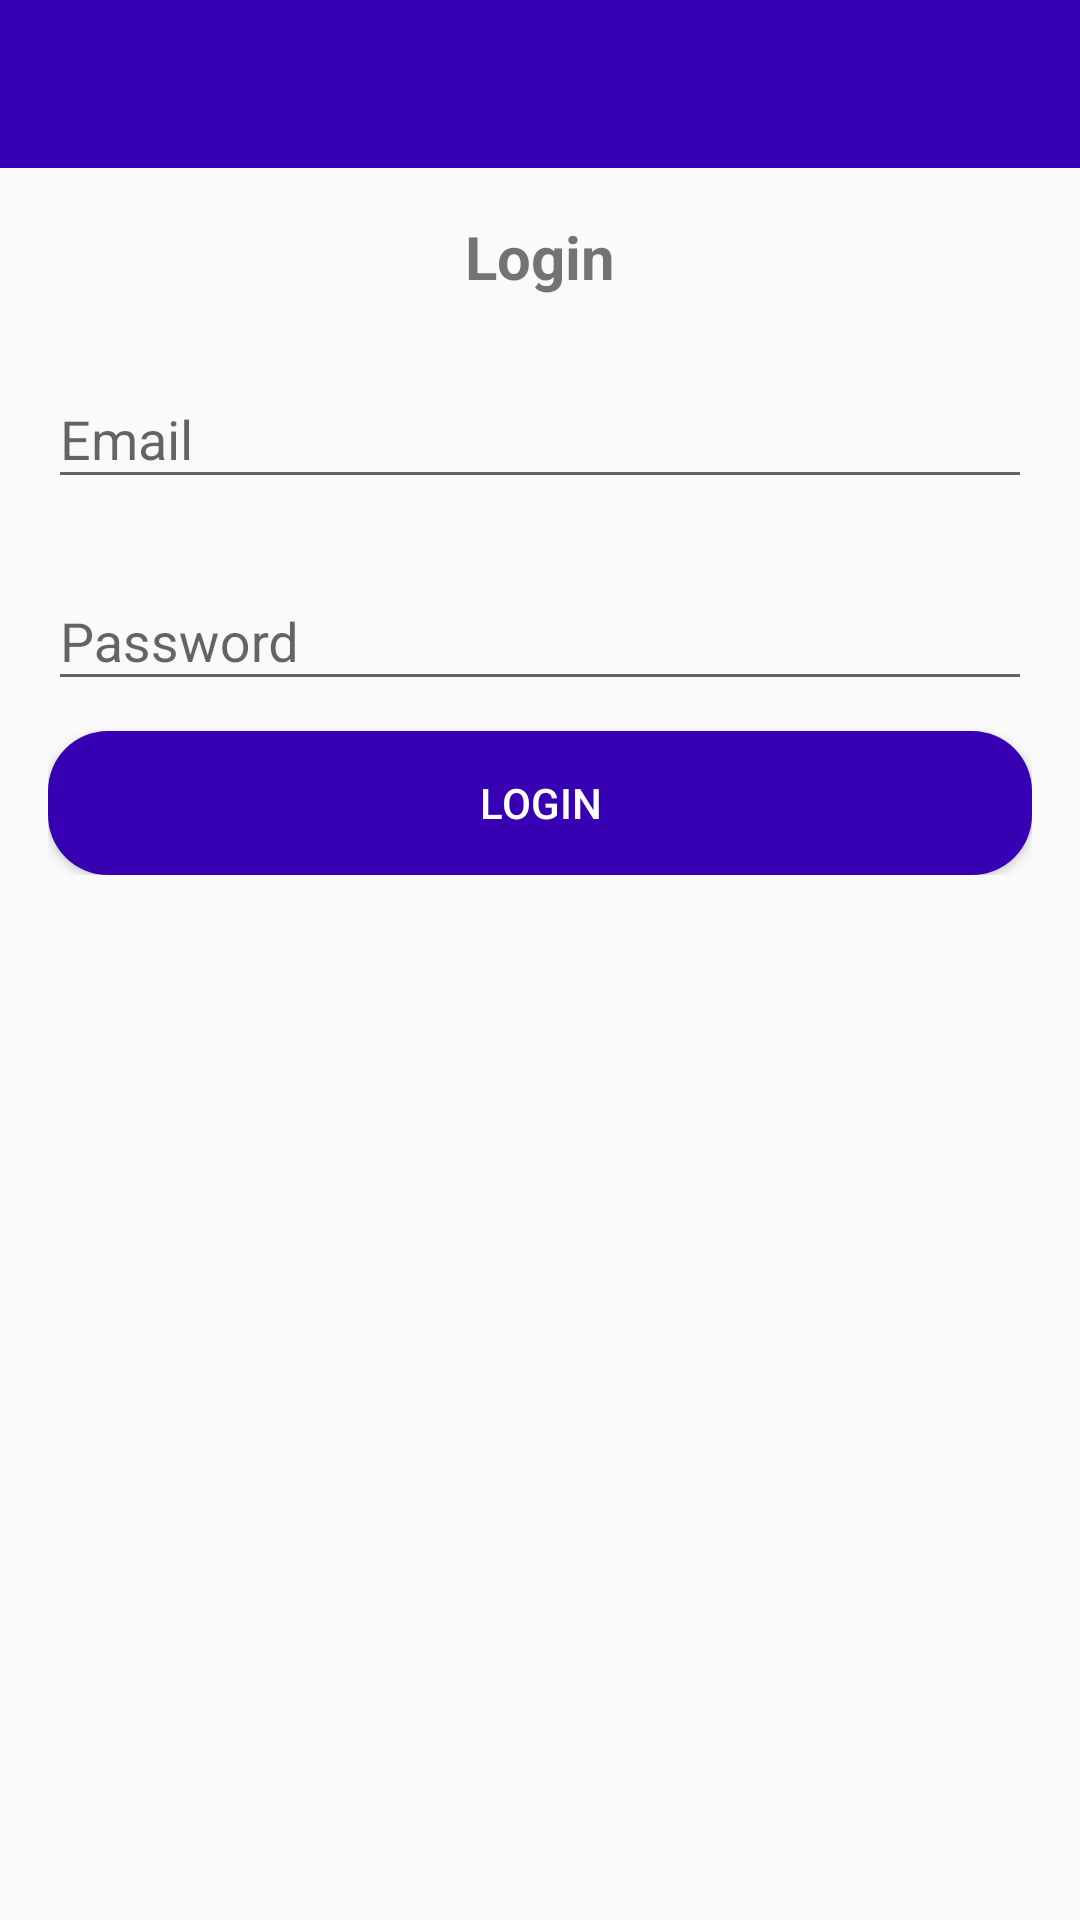

Layout XML and referenced resources for this Android screen:
<!-- AndroidManifest.xml: application theme AppTheme -->
<!-- res/layout/activtiy_login.xml -->
<?xml version="1.0" encoding="utf-8"?>
<androidx.constraintlayout.widget.ConstraintLayout xmlns:android="http://schemas.android.com/apk/res/android"
xmlns:app="http://schemas.android.com/apk/res-auto"
xmlns:tools="http://schemas.android.com/tools"
android:layout_width="match_parent"
android:layout_height="match_parent"
tools:context=".LoginActivity">

<include
    android:id="@+id/toolbar"
    layout="@layout/bar_layout"
    />


<LinearLayout
    android:layout_width="match_parent"
    android:layout_height="wrap_content"
    android:orientation="vertical"
    android:gravity="center"
    app:layout_constraintTop_toBottomOf="@id/toolbar"
    android:padding="16dp"
    >
    <TextView
        android:layout_width="wrap_content"
        android:layout_height="wrap_content"
        android:text="Login"
        android:textSize="20sp"
        android:textStyle="bold"
        />




    <com.google.android.material.textfield.TextInputLayout
        android:id="@+id/input_layout_email"
        android:layout_height="wrap_content"
        android:layout_width="match_parent"
        android:layout_marginTop="15dp">

        <com.google.android.material.textfield.TextInputEditText
            android:id="@+id/email"
            android:layout_height="wrap_content"
            android:layout_width="match_parent"
            android:hint="Email"
            android:inputType="textEmailAddress"/>


    </com.google.android.material.textfield.TextInputLayout>

    <com.google.android.material.textfield.TextInputLayout
        android:id="@+id/input_layout_password"
        android:layout_height="wrap_content"
        android:layout_width="match_parent"
        android:layout_marginTop="15dp">

        <com.google.android.material.textfield.TextInputEditText
            android:id="@+id/password"
            android:layout_height="wrap_content"
            android:layout_width="match_parent"
            android:hint="Password"
            android:inputType="textPassword"/>


    </com.google.android.material.textfield.TextInputLayout>

    <Button
        android:layout_width="match_parent"
        android:layout_height="wrap_content"
        android:text="login"
        android:id="@+id/btn_login"
        android:background="@drawable/image"
        android:textColor="#ffff"
        android:layout_marginTop="10dp"/>


</LinearLayout>


</androidx.constraintlayout.widget.ConstraintLayout>
<!-- res/layout/bar_layout.xml (included above) -->
<?xml version="1.0" encoding="utf-8"?>
<androidx.appcompat.widget.Toolbar xmlns:android="http://schemas.android.com/apk/res/android"
    android:layout_width="match_parent"
    android:layout_height="wrap_content"
    xmlns:app="http://schemas.android.com/apk/res-auto"
    android:id="@+id/toolbar"
    android:background="@color/colorPrimaryDark"
    android:theme="@style/Theme.AppCompat.DayNight.DarkActionBar"
    app:popupTheme="@style/MenuStyle">


</androidx.appcompat.widget.Toolbar>
<!-- resources referenced by this layout -->
<resources>
  <!-- drawable image (drawable) -->
  <?xml version="1.0" encoding="utf-8"?>
  <shape xmlns:android="http://schemas.android.com/apk/res/android">
  
  
      <corners
          android:radius="20dp"/>
  
      <gradient
          android:startColor="@color/colorPrimaryDark"
          android:endColor="@color/colorPrimaryDark"/>
  </shape>
  <style name="MenuStyle" parent="Theme.AppCompat.Light">
  		<item name="android:background">@android:color/white</item>
  	</style>
  <style name="AppTheme" parent="Theme.AppCompat.Light.NoActionBar">
  		
  		<item name="colorPrimary">@color/colorPrimary</item>
  		<item name="colorPrimaryDark">@color/colorPrimaryDark</item>
  		<item name="colorAccent">@color/colorAccent</item>
  	</style>
  <!-- not gathered from this repository: default colours our renderer supplied (Android Studio template values) -->
  <color name="colorPrimary">#FF6200EE</color>
  <color name="colorPrimaryDark">#FF3700B3</color>
  <color name="colorAccent">#FF03DAC5</color>
</resources>
